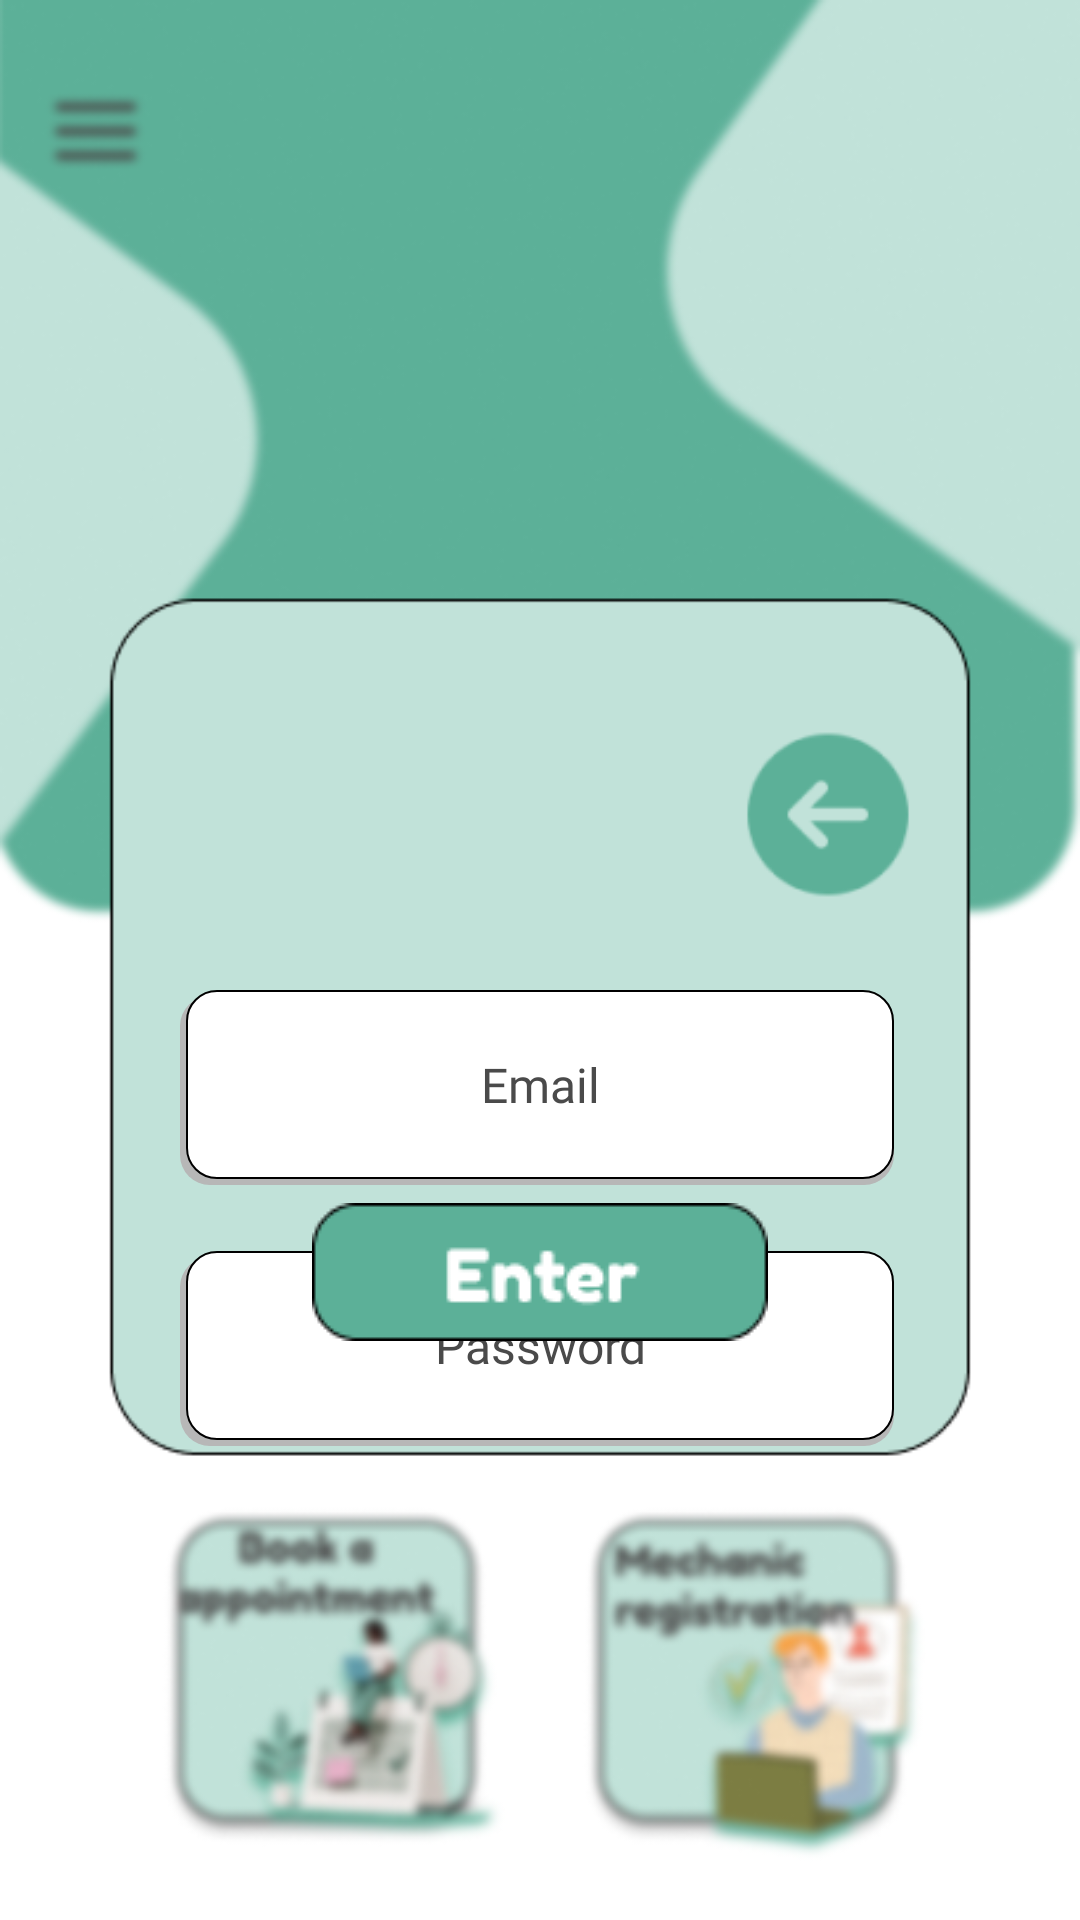

Write the Android layout XML for this screen, with the resource values it uses.
<!-- AndroidManifest.xml: application theme Theme.MechMate -->
<!-- res/layout/activity_popup2.xml -->
<?xml version="1.0" encoding="utf-8"?>
<RelativeLayout xmlns:android="http://schemas.android.com/apk/res/android"
    xmlns:app="http://schemas.android.com/apk/res-auto"
    xmlns:tools="http://schemas.android.com/tools"
    android:layout_width="match_parent"
    android:layout_height="match_parent"
    android:background="@drawable/popupwindow"
    tools:context=".popup2">

    <LinearLayout
        android:layout_width="wrap_content"
        android:layout_height="174dp"
        android:layout_alignParentStart="true"
        android:layout_alignParentTop="true"
        android:layout_alignParentEnd="true"
        android:layout_centerVertical="true"
        android:layout_marginStart="58dp"
        android:layout_marginTop="318dp"
        android:layout_marginEnd="58dp"
        android:gravity="center"
        android:orientation="vertical">


        <EditText
            android:id="@+id/mecloginemail"
            android:layout_width="240dp"
            android:layout_height="wrap_content"
            android:layout_centerHorizontal="true"
            android:layout_centerVertical="true"
            android:layout_margin="10dp"
            android:layout_weight="1"
            android:background="@drawable/username"
            android:ems="10"
            android:fontFamily="@font/fredoka_one"
            android:gravity="center"
            android:hint="Email"
            android:inputType="textEmailAddress"
            android:textColor="@color/faintblack"
            android:textColorHint="@color/faintblack"
            android:textSize="16sp" />

        <EditText
            android:id="@+id/password"
            android:layout_width="240dp"
            android:layout_height="wrap_content"
            android:layout_margin="10dp"
            android:layout_weight="1"
            android:background="@drawable/username"
            android:ems="10"
            android:fontFamily="@font/fredoka_one"
            android:gravity="center"
            android:hint="Password"
            android:inputType="textPassword"
            android:textColor="@color/faintblack"
            android:textColorHint="@color/faintblack"
            android:textSize="16sp" />
    </LinearLayout>

    <ImageView
        android:id="@+id/goback2"
        android:layout_width="wrap_content"
        android:layout_height="67dp"
        android:layout_alignParentTop="true"
        android:layout_alignParentEnd="true"
        android:layout_marginTop="238dp"
        android:layout_marginEnd="40dp"
        app:srcCompat="@drawable/goback" />

    <ImageView
        android:id="@+id/enter"
        android:layout_width="wrap_content"
        android:layout_height="wrap_content"
        android:layout_alignParentBottom="true"
        android:layout_centerHorizontal="true"
        android:layout_marginBottom="193dp"
        app:srcCompat="@drawable/enter" />

</RelativeLayout>
<!-- resources referenced by this layout -->
<resources>
  <color name="faintblack">#4A4A4A</color>
  <!-- drawable enter: png bitmap (drawable, 1797 bytes) -->
  <!-- drawable goback: png bitmap (drawable, 3046 bytes) -->
  <!-- drawable popupwindow: png bitmap (drawable, 72606 bytes) -->
  <!-- drawable username (drawable) -->
  <?xml version="1.0" encoding="utf-8"?>
  <layer-list xmlns:android="http://schemas.android.com/apk/res/android">
  
      
      <item android:top="4dp" android:right="2dp">
          <shape android:shape="rectangle" >
  
              <solid android:color="#B7B7B7" />
              <corners android:radius="10dp"></corners>
          </shape>
      </item>
  
      
      <item android:top="2dp" android:left="2dp" android:right="2dp" android:bottom="2dp">
          <shape android:shape="rectangle">
              <stroke android:color="@color/black" android:width="0.5dp"/>
              <solid android:color="@color/white" />
              <corners android:radius="10dp" />
          </shape>
      </item>
  </layer-list>
  <style name="Theme.MechMate" parent="Base.Theme.MechMate" />
  <color name="black">#FF000000</color>
  <color name="white">#FFFFFFFF</color>
  <style name="Base.Theme.MechMate" parent="Theme.AppCompat.NoActionBar">
          
          
      </style>
</resources>
